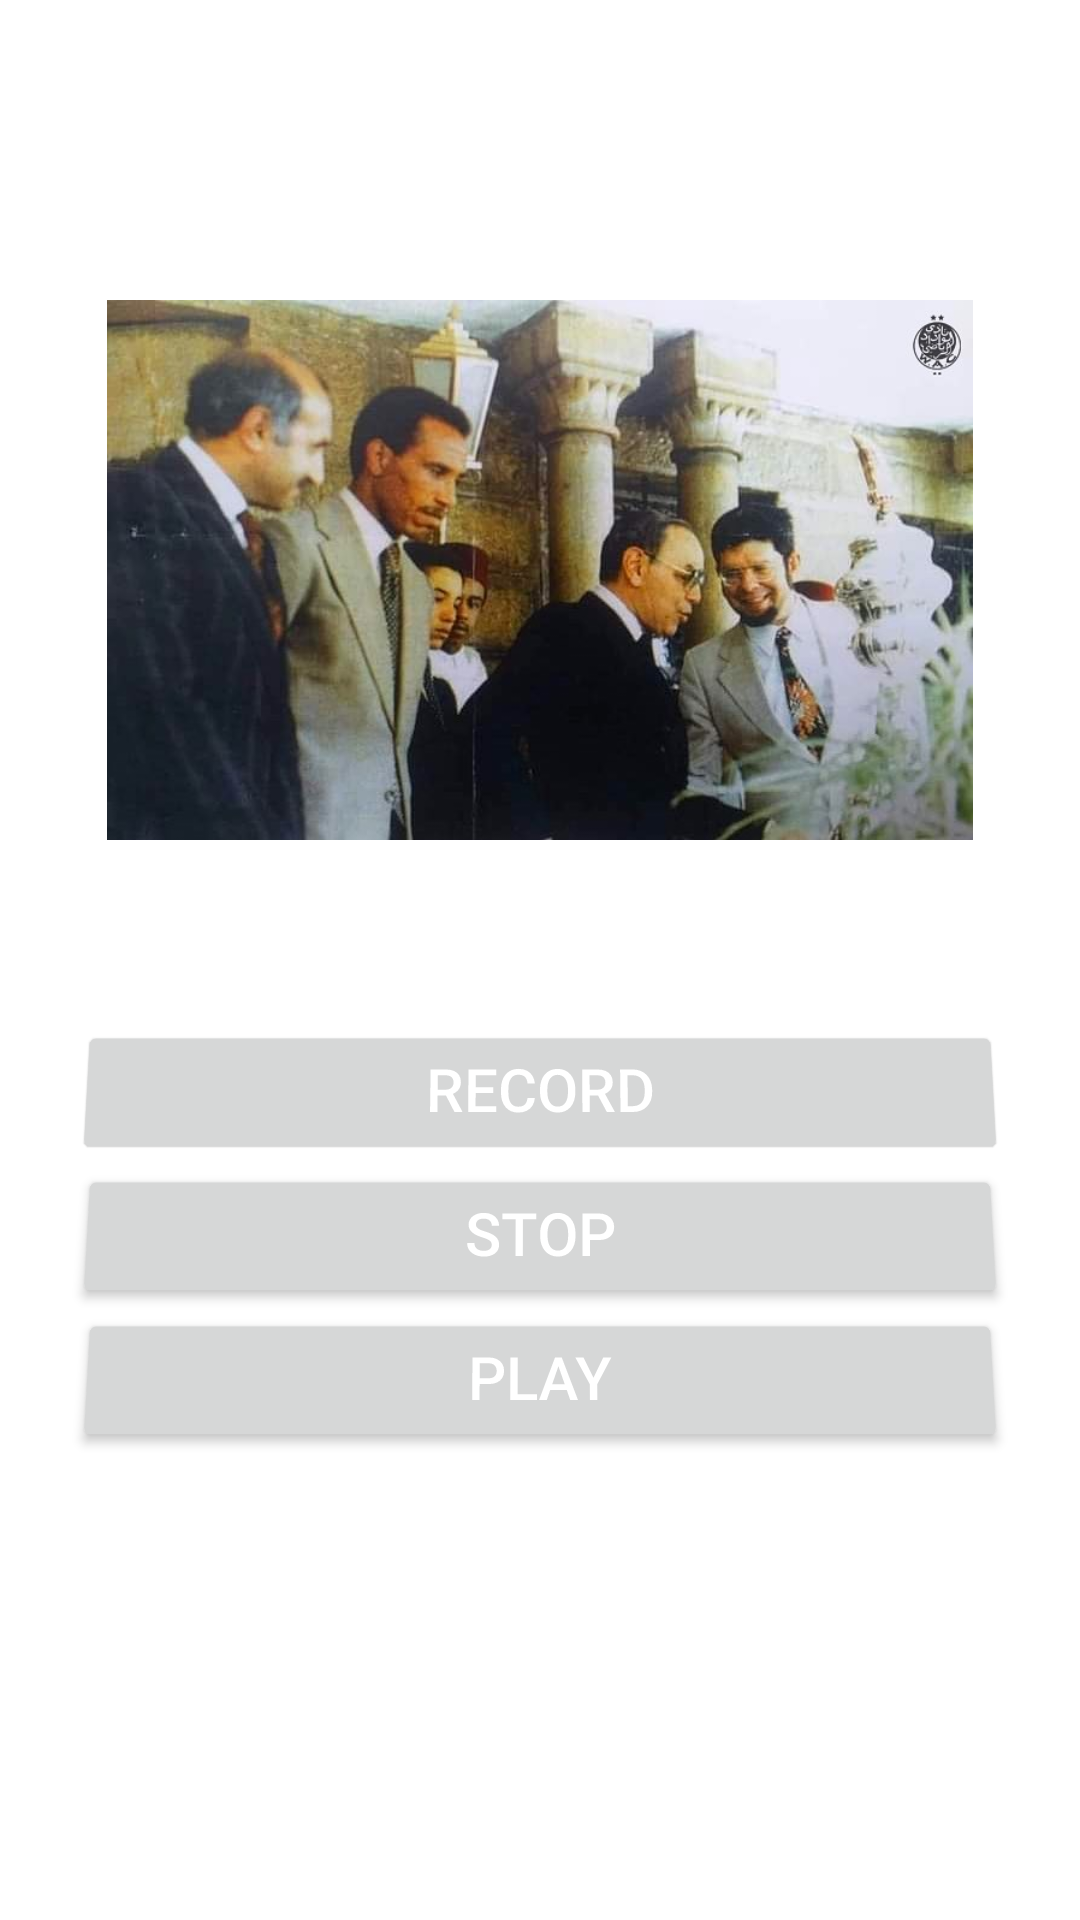

Layout XML and referenced resources for this Android screen:
<!-- AndroidManifest.xml: application theme Theme.Tp1_g82 -->
<!-- res/layout/activity_voice.xml -->
<?xml version="1.0" encoding="utf-8"?>
<LinearLayout xmlns:android="http://schemas.android.com/apk/res/android"
    xmlns:app="http://schemas.android.com/apk/res-auto"
    xmlns:tools="http://schemas.android.com/tools"
    android:layout_width="match_parent"
    android:layout_height="match_parent"
    tools:context=".Voice"
    android:orientation="vertical">

    <LinearLayout
        android:layout_width="match_parent"
        android:layout_height="wrap_content"
        android:orientation="vertical"
        android:layout_marginTop="100sp"
        >

        <ImageView
            android:layout_width="match_parent"
            android:layout_height="180dp"
            android:layout_marginLeft="25sp"
            android:layout_marginRight="25sp"
            android:src="@drawable/q7"/>

    </LinearLayout>


    <LinearLayout
        android:layout_width="match_parent"
        android:layout_height="match_parent"
        android:orientation="vertical"
        android:layout_marginTop="60sp"

        >

        <Button
            android:id="@+id/btnRecord"
            android:layout_width="match_parent"
            android:layout_height="wrap_content"
            android:layout_marginLeft="25sp"
            android:layout_marginRight="25sp"
            android:includeFontPadding="false"
            android:rotationX="4"
            android:shadowColor="#8A1B1B"
            android:text="Record"
            android:textColor="#FFFFFF"
            android:textSize="20sp"
            app:rippleColor="#FAFAFA"
            app:strokeColor="#AA2C2C"
            tools:visibility="visible"
            android:onClick="btnRecordPressed"/>

        <Button
            android:id="@+id/btnStop"
            android:layout_width="match_parent"
            android:layout_height="wrap_content"
            android:layout_marginLeft="25sp"
            android:layout_marginRight="25sp"
            android:includeFontPadding="false"
            android:rotationX="4"
            android:shadowColor="#8A1B1B"
            android:text="Stop"
            android:textColor="#FFFFFF"
            android:textSize="20sp"
            app:rippleColor="#FAFAFA"
            app:strokeColor="#AA2C2C"
            tools:visibility="visible"
            android:onClick="btnStopPressed"/>

        <Button
            android:id="@+id/btnPlay"
            android:layout_width="match_parent"
            android:layout_height="wrap_content"
            android:layout_marginLeft="25sp"
            android:layout_marginRight="25sp"
            android:includeFontPadding="false"
            android:rotationX="4"
            android:shadowColor="#8A1B1B"
            android:text="Play"
            android:textColor="#FFFFFF"
            android:textSize="20sp"
            app:rippleColor="#FAFAFA"
            app:strokeColor="#AA2C2C"
            tools:visibility="visible"
            android:onClick="btnPlayPressed"/>

        <ImageView
            android:layout_width="match_parent"
            android:layout_height="100dp"
            android:layout_marginLeft="40sp"
            android:layout_marginRight="40sp"
            android:layout_marginTop="20sp"
            android:src="@drawable/logo"/>

    </LinearLayout>




</LinearLayout>
<!-- resources referenced by this layout -->
<resources>
  <!-- drawable q7: jpg bitmap (drawable, 48236 bytes) -->
  <style name="Theme.Tp1_g82" parent="Theme.MaterialComponents.DayNight.NoActionBar">
          
          <item name="colorPrimary">@color/lavender</item>
          <item name="colorPrimaryVariant">@color/lavender</item>
          <item name="colorOnPrimary">@color/white</item>
          
          <item name="colorSecondary">@color/teal_200</item>
          <item name="colorSecondaryVariant">@color/teal_700</item>
          <item name="colorOnSecondary">@color/black</item>
          
          <item name="android:statusBarColor" tools:targetApi="l">?attr/colorPrimaryVariant</item>
          
      </style>
  <!-- not gathered from this repository: default colours our renderer supplied (Android Studio template values) -->
  <color name="teal_200">#FF03DAC5</color>
  <color name="teal_700">#FF018786</color>
  <color name="black">#FF000000</color>
  <color name="white">#FFFFFFFF</color>
</resources>
